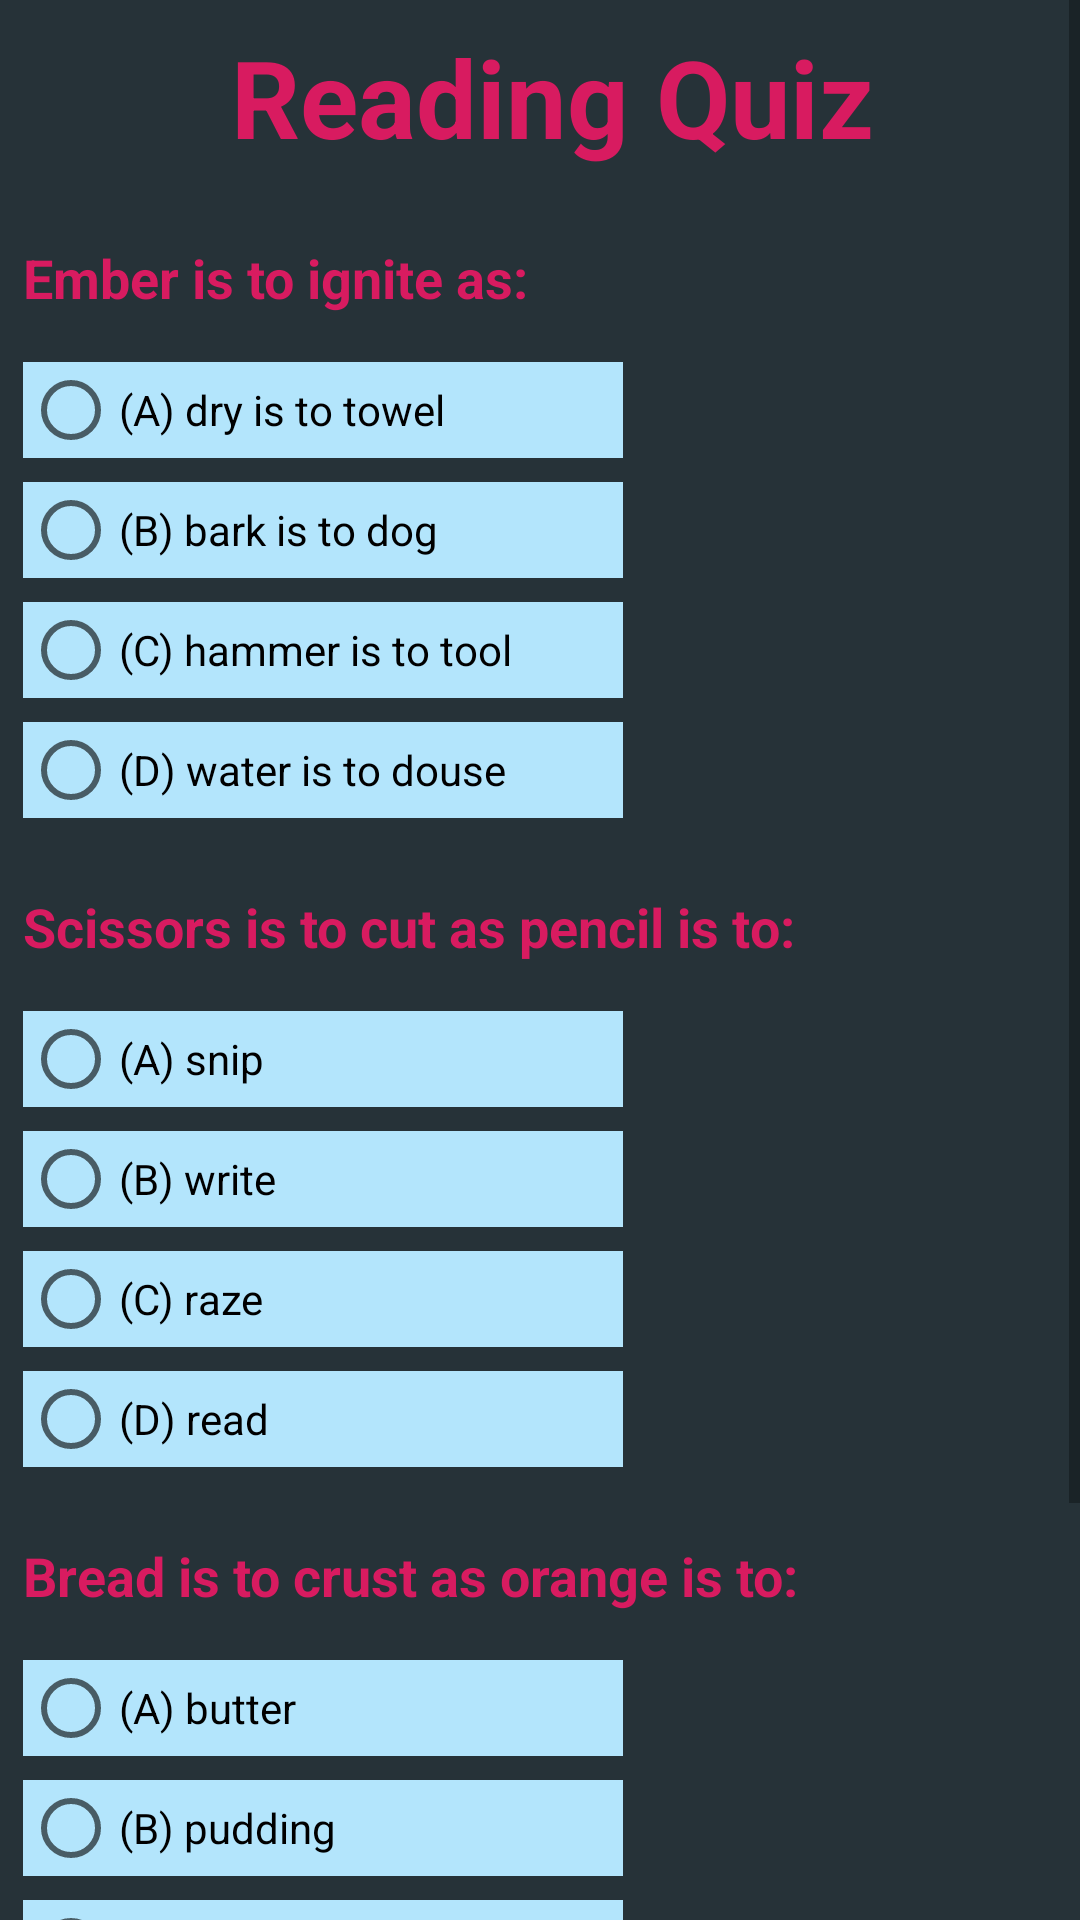

This screen was rendered from an Android layout file. Write that file and the resources it references.
<!-- AndroidManifest.xml: application theme AppTheme -->
<!-- res/layout/activity_reading.xml -->
<?xml version="1.0" encoding="utf-8"?>
<LinearLayout xmlns:android="http://schemas.android.com/apk/res/android"
    xmlns:tools="http://schemas.android.com/tools"
    android:layout_width="match_parent"
    android:layout_height="match_parent"
    android:paddingBottom="@dimen/activity_vertical_margin"
    android:paddingLeft="@dimen/activity_horizontal_margin"
    android:paddingRight="@dimen/activity_horizontal_margin"
    android:paddingTop="@dimen/activity_vertical_margin"
    tools:context="com.example.android.satquizapp.ReadingActivity">

    <ScrollView
        android:layout_width="match_parent"
        android:layout_height="match_parent">
        <LinearLayout
            android:layout_width="match_parent"
            android:layout_height="match_parent"
            android:background="#263238"
            android:orientation="vertical">

            <TextView
                android:layout_width="match_parent"
                android:layout_height="wrap_content"
                android:layout_marginLeft="8dp"
                android:layout_marginTop="8dp"
                android:layout_marginBottom="24dp"
                android:textColor="#D81B60"
                android:gravity="center"
                android:textSize="36sp"
                android:textStyle="bold"
                android:text="@string/read_title" />


            <TextView
                android:layout_width="match_parent"
                android:layout_height="wrap_content"
                android:layout_marginLeft="8dp"
                android:layout_marginBottom="16dp"
                android:textSize="18sp"
                android:textColor="#D81B60"
                android:textStyle="bold"
                android:text="@string/read_ques1" />

            <RadioGroup android:id="@+id/group1" xmlns:android="http://schemas.android.com/apk/res/android"
                android:layout_width="fill_parent"
                android:layout_height="wrap_content"
                android:orientation="vertical">


                <RadioButton android:id="@+id/radio1"
                    android:layout_width="200dp"
                    android:layout_height="wrap_content"
                    android:layout_marginLeft="8dp"
                    android:background="#B3E5FC"
                    android:layout_marginBottom="8dp"
                    android:text="@string/read_one"
                    android:onClick="onRadioButtonClicked1"/>

                <RadioButton android:id="@+id/radio2"
                    android:layout_width="200dp"
                    android:layout_height="wrap_content"
                    android:layout_marginLeft="8dp"
                    android:background="#B3E5FC"
                    android:layout_marginBottom="8dp"
                    android:text="@string/read_two"
                    android:onClick="onRadioButtonClicked1"/>

                <RadioButton android:id="@+id/radio3"
                    android:layout_width="200dp"
                    android:layout_height="wrap_content"
                    android:layout_marginLeft="8dp"
                    android:background="#B3E5FC"
                    android:layout_marginBottom="8dp"
                    android:text="@string/read_three"
                    android:onClick="onRadioButtonClicked1"/>

                <RadioButton android:id="@+id/radio4"
                    android:layout_width="200dp"
                    android:layout_height="wrap_content"
                    android:layout_marginLeft="8dp"
                    android:background="#B3E5FC"
                    android:layout_marginBottom="8dp"
                    android:text="@string/read_four"
                    android:onClick="onRadioButtonClicked1"/>
            </RadioGroup>

            <TextView
                android:layout_width="match_parent"
                android:layout_height="wrap_content"
                android:layout_marginLeft="8dp"
                android:layout_marginTop="16dp"
                android:layout_marginBottom="16dp"
                android:textSize="18sp"
                android:textColor="#D81B60"
                android:textStyle="bold"
                android:text="@string/read_ques2" />

            <RadioGroup android:id="@+id/group2" xmlns:android="http://schemas.android.com/apk/res/android"
                android:layout_width="fill_parent"
                android:layout_height="wrap_content"
                android:orientation="vertical">

                <RadioButton android:id="@+id/radio5"
                    android:layout_width="200dp"
                    android:layout_height="wrap_content"
                    android:layout_marginLeft="8dp"
                    android:background="#B3E5FC"
                    android:layout_marginBottom="8dp"
                    android:text="@string/read_five"
                    android:onClick="onRadioButtonClicked2"/>

                <RadioButton android:id="@+id/radio6"
                    android:layout_width="200dp"
                    android:layout_height="wrap_content"
                    android:layout_marginLeft="8dp"
                    android:background="#B3E5FC"
                    android:layout_marginBottom="8dp"
                    android:text="@string/read_six"
                    android:onClick="onRadioButtonClicked2"/>

                <RadioButton android:id="@+id/radio7"
                    android:layout_width="200dp"
                    android:layout_height="wrap_content"
                    android:layout_marginLeft="8dp"
                    android:background="#B3E5FC"
                    android:layout_marginBottom="8dp"
                    android:text="@string/read_seven"
                    android:onClick="onRadioButtonClicked2"/>

                <RadioButton android:id="@+id/radio8"
                    android:layout_width="200dp"
                    android:layout_height="wrap_content"
                    android:layout_marginLeft="8dp"
                    android:background="#B3E5FC"
                    android:layout_marginBottom="8dp"
                    android:text="@string/read_eight"
                    android:onClick="onRadioButtonClicked2"/>
            </RadioGroup>

            <TextView
                android:layout_width="match_parent"
                android:layout_height="wrap_content"
                android:layout_marginLeft="8dp"
                android:layout_marginTop="16dp"
                android:layout_marginBottom="16dp"
                android:textSize="18sp"
                android:textColor="#D81B60"
                android:textStyle="bold"
                android:text="@string/read_ques3" />

            <RadioGroup android:id="@+id/group3" xmlns:android="http://schemas.android.com/apk/res/android"
                android:layout_width="fill_parent"
                android:layout_height="wrap_content"
                android:orientation="vertical">

                <RadioButton android:id="@+id/radio9"
                    android:layout_width="200dp"
                    android:layout_height="wrap_content"
                    android:layout_marginLeft="8dp"
                    android:background="#B3E5FC"
                    android:layout_marginBottom="8dp"
                    android:text="@string/read_nine"
                    android:onClick="onRadioButtonClicked3"/>

                <RadioButton android:id="@+id/radio10"
                    android:layout_width="200dp"
                    android:layout_height="wrap_content"
                    android:layout_marginLeft="8dp"
                    android:background="#B3E5FC"
                    android:layout_marginBottom="8dp"
                    android:text="@string/read_ten"
                    android:onClick="onRadioButtonClicked3"/>

                <RadioButton android:id="@+id/radio11"
                    android:layout_width="200dp"
                    android:layout_height="wrap_content"
                    android:layout_marginLeft="8dp"
                    android:background="#B3E5FC"
                    android:layout_marginBottom="8dp"
                    android:text="@string/read_eleven"
                    android:onClick="onRadioButtonClicked3"/>

                <RadioButton android:id="@+id/radio12"
                    android:layout_width="200dp"
                    android:layout_height="wrap_content"
                    android:layout_marginLeft="8dp"
                    android:background="#B3E5FC"
                    android:layout_marginBottom="8dp"
                    android:text="@string/read_twelve"
                    android:onClick="onRadioButtonClicked3"/>
            </RadioGroup>

            <RelativeLayout
                android:layout_width="wrap_content"
                android:layout_height="match_parent">

                <Button
                    android:layout_width="wrap_content"
                    android:layout_height="wrap_content"
                    android:text="Find Score"
                    android:layout_alignParentLeft="true"
                    android:layout_marginTop="36dp"
                    android:layout_marginLeft="16dp"
                    android:layout_marginBottom="16dp"
                    android:padding="8dp"
                    android:textSize="16dp"
                    android:textColor="#FFFFFF"
                    android:background="#FF9800"
                    android:onClick="submitScores"/>

                <TextView
                    android:id="@+id/read_score"
                    android:layout_width="match_parent"
                    android:layout_height="wrap_content"
                    android:gravity="center"
                    android:textStyle="bold"
                    android:layout_marginTop="24dp"
                    android:layout_marginBottom="16dp"
                    android:fontFamily="sans-serif-light"
                    android:textSize="48sp"
                    android:textColor="#FF9800"
                    android:text="0" />

                <Button
                    android:layout_width="wrap_content"
                    android:layout_height="wrap_content"
                    android:text="Retake Quiz"
                    android:layout_alignParentRight="true"
                    android:layout_marginRight="16dp"
                    android:layout_marginTop="36dp"
                    android:layout_marginBottom="16dp"
                    android:padding="8dp"
                    android:textSize="16dp"
                    android:textColor="#FFFFFF"
                    android:background="#FF9800"
                    android:onClick="resetScores"/>
            </RelativeLayout>
        </LinearLayout>
    </ScrollView>
</LinearLayout>
<!-- resources referenced by this layout -->
<resources>
  <string name="read_eight">(D) read</string>
  <string name="read_eleven">(C) rind</string>
  <string name="read_five">(A) snip</string>
  <string name="read_four">(D) water is to douse</string>
  <string name="read_nine">(A) butter</string>
  <string name="read_one">(A) dry is to towel</string>
  <string name="read_ques1">Ember is to ignite as:</string>
  <string name="read_ques2">Scissors is to cut as pencil is to:</string>
  <string name="read_ques3">Bread is to crust as orange is to:</string>
  <string name="read_seven">(C) raze</string>
  <string name="read_six">(B) write</string>
  <string name="read_ten">(B) pudding</string>
  <string name="read_three">(C) hammer is to tool</string>
  <string name="read_title">Reading Quiz</string>
  <string name="read_twelve">(D) tree</string>
  <string name="read_two">(B) bark is to dog</string>
  <style name="AppTheme" parent="Theme.AppCompat.Light.DarkActionBar">
          <item name="colorPrimary">@color/primary_color</item>
          <item name="colorPrimaryDark">@color/primary_dark_color</item>
  
      </style>
  <color name="primary_color">#212121</color>
  <color name="primary_dark_color">#FD8E09</color>
</resources>
